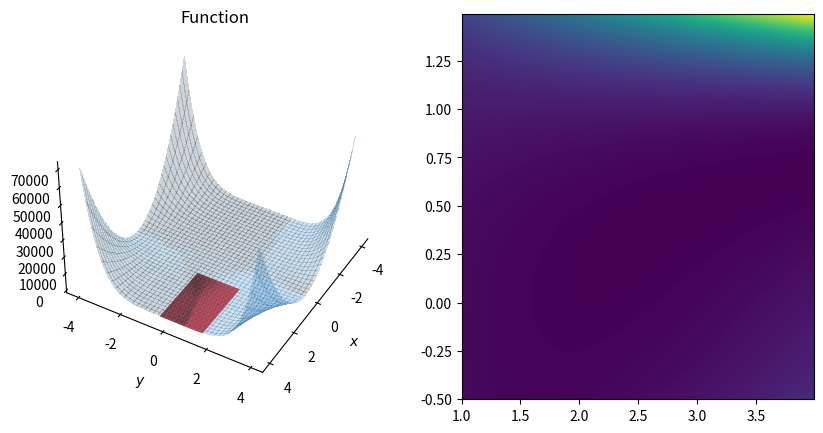

Write Python code to recreate this figure.
import numpy as np
import matplotlib as mpl
import matplotlib.pyplot as plt
import matplotlib.gridspec as gridspec
from mpl_toolkits.mplot3d import Axes3D


def func(x):
    a, b = x
    return (1.5-a+a*b)**2 + (2.25-a+a*(b**2))**2+(2.625-a+a*(b**3))**2

xran = [-4, 4, 0.05]
yran = [-4, 4, 0.05]
title = 'Function'

fig = plt.figure(figsize=(2*5, 5))
ax0 = fig.add_subplot(121, projection='3d')

ax0.xaxis.pane.fill = False
ax0.yaxis.pane.fill = False
ax0.zaxis.pane.fill = False

# Now set color to white (or whatever is "invisible")
ax0.xaxis.pane.set_edgecolor('w')
ax0.yaxis.pane.set_edgecolor('w')
ax0.zaxis.pane.set_edgecolor('w')

# Bonus: To get rid of the grid as well:
ax0.grid(False)

x = np.arange(*xran)
y = np.arange(*yran)
X, Y = np.meshgrid(x, y)
zs = np.array([func(np.array([x,y]))
               for x, y in zip(np.ravel(X), np.ravel(Y))])
Z = zs.reshape(X.shape)
#my_col = plt.cm.jet_r(Z/np.amax(Z))
#ax0.plot_surface(X, Y, Z, rstride=10, cstride=10, facecolors=my_col,
#        linewidth=0, antialiased=False)
ax0.plot_surface(X, Y, Z, 
        #rstride=1, cstride=1, 
        #cmap='jet_r',
        #linewidth=0, 
        alpha=.2,
        shade=True,
        antialiased=False)
xran = [1, 4, 0.01]
yran = [-0.5, 1.5, 0.01]
x = np.arange(*xran)
y = np.arange(*yran)
X, Y = np.meshgrid(x, y)
zs = np.array([func(np.array([x,y]))
               for x, y in zip(np.ravel(X), np.ravel(Y))])
Z = zs.reshape(X.shape)
ax0.plot_surface(X, Y, Z, color='red')
#ax0.plot_surface(X,Y,Z,cmap='jet_r',
                 #linewidth=0.3,
                 #rstride=10, cstride=10,
#                 alpha=.7,
                 #edgecolor='k',
                 #norm=norm,
#                 shade=True
#                 )
            #linewidths=1,linestyles='solid',
#            cmap='binary')
#ax0.contour(X,Y,Z,zdir ='x',offset=0,
            #linewidths=1,linestyles='solid',
#            cmap='binary')
#ax0.contour(X,Y,Z,zdir='y',offset=0,
            #linewidths=1,linestyles='solid',
#            cmap='binary')
ax0.set_xlabel(r'$x$')
ax0.set_ylabel(r'$y$')
#ax0.set_zlabel(r'$f(x)$')
ax0.set_title(title)
ax0.view_init(40, 30)

ax = fig.add_subplot(122)
ax.contourf(X, Y, Z, 1000)

fig.savefig('test_surface.pdf')
